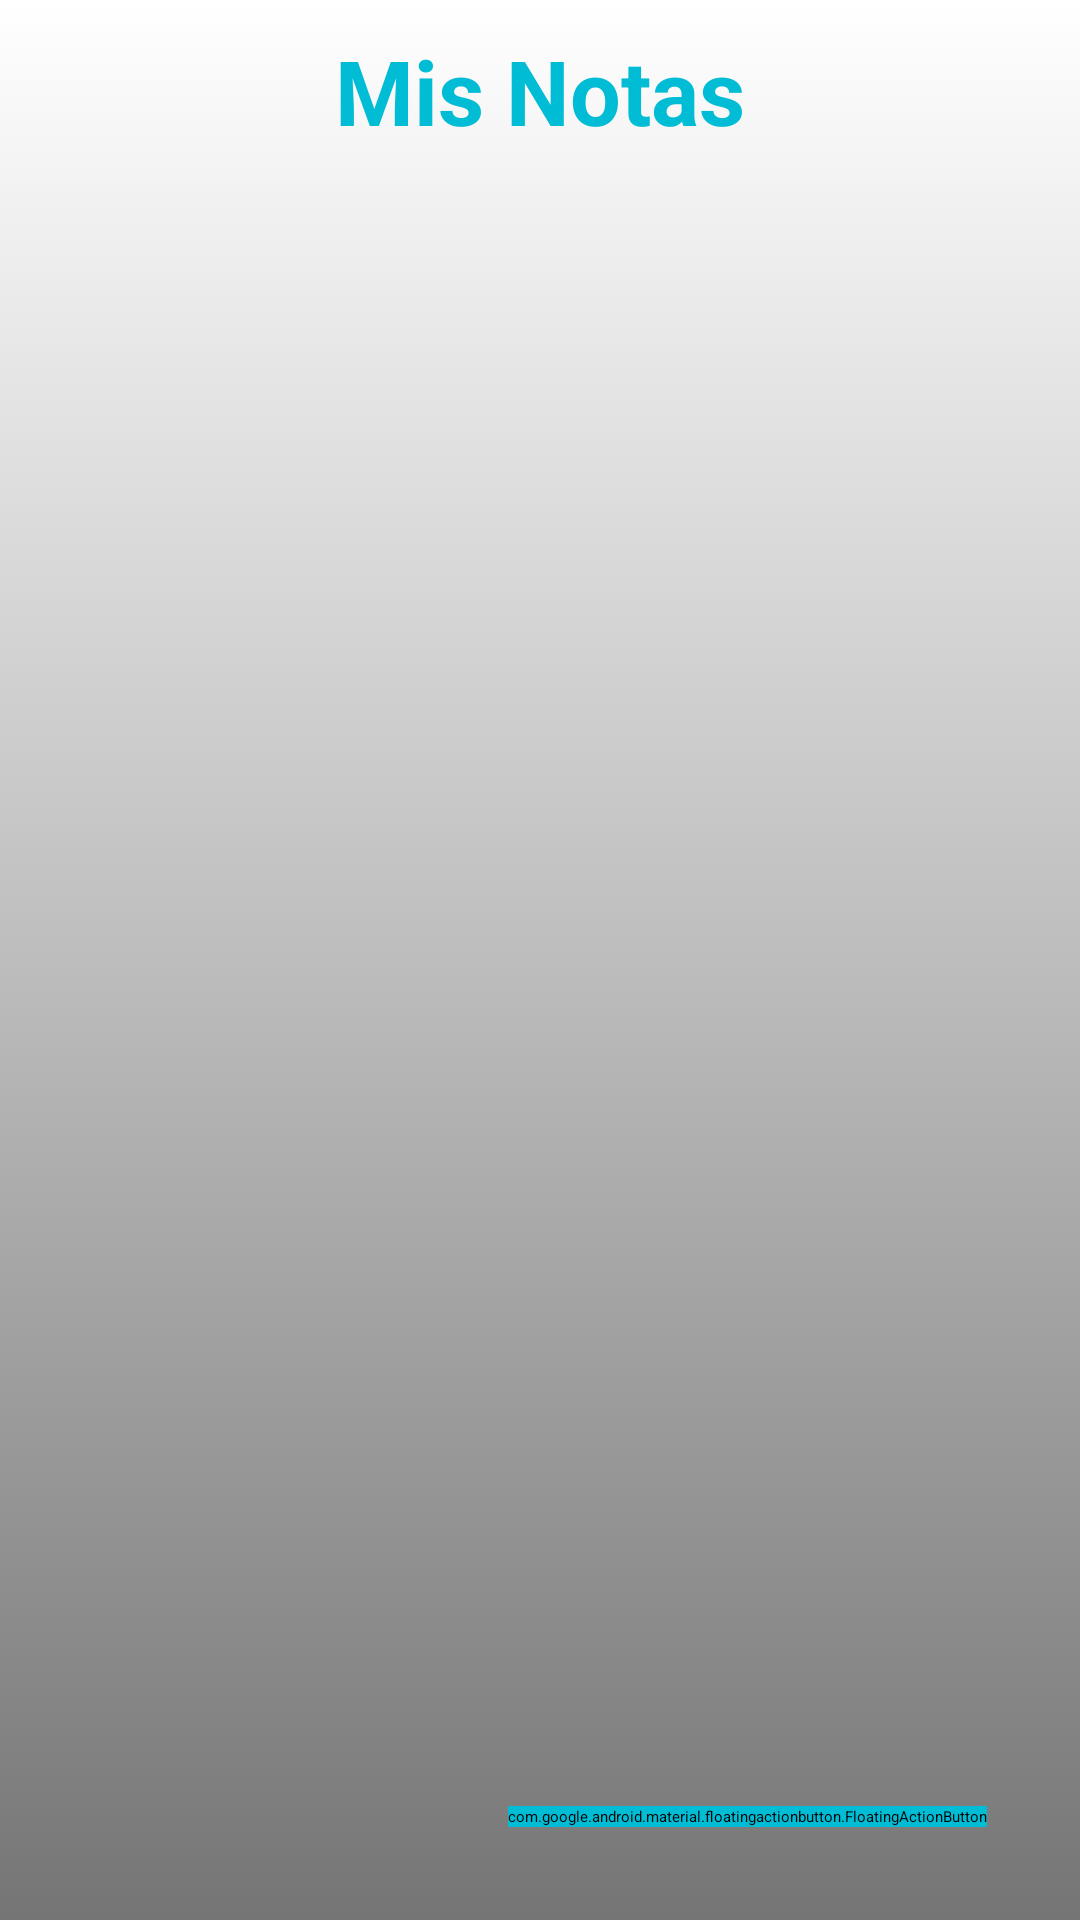

Android layout source for this screen:
<!-- AndroidManifest.xml: application theme Theme.MisNotas -->
<!-- res/layout/activity_main.xml -->
<?xml version="1.0" encoding="utf-8"?>
<LinearLayout xmlns:android="http://schemas.android.com/apk/res/android"
    xmlns:app="http://schemas.android.com/apk/res-auto"
    xmlns:tools="http://schemas.android.com/tools"
    android:layout_width="match_parent"
    android:layout_height="match_parent"
    android:orientation="vertical"
    android:background="@drawable/degradado"
    tools:context=".MainActivity">
    <TextView
        android:text="@string/app_name"
        android:layout_width="match_parent"
        android:layout_height="wrap_content"
        android:textSize="30dp"
        android:textStyle="bold"
        android:layout_marginTop="10dp"
        android:textAlignment="center"
        android:textColor="@color/colorPrimary"/>

    <RelativeLayout
        android:layout_width="match_parent"
        android:layout_height="fill_parent"
        android:padding="15dp">

        <ListView
            android:id="@+id/lvNotas"
            android:layout_width="match_parent"
            android:layout_height="wrap_content" />

        <com.google.android.material.floatingactionbutton.FloatingActionButton
            android:id="@+id/btnAgregarNota"
            android:layout_width="wrap_content"
            android:layout_height="wrap_content"
            android:layout_alignParentBottom="true"
            android:layout_alignParentRight="true"
            android:layout_margin="16dp"
            android:backgroundTint="@color/colorPrimary"
            android:src="@drawable/ic_baseline_add" />

    </RelativeLayout>

</LinearLayout>
<!-- resources referenced by this layout -->
<resources>
  <color name="colorPrimary">#00BCD4</color>
  <!-- drawable degradado (drawable) -->
  <?xml version="1.0" encoding="utf-8"?>
  <selector xmlns:android="http://schemas.android.com/apk/res/android">
      <item>
          <shape>
              <gradient
                  android:angle="90"
                  android:startColor="@color/secondaryText"
                  android:centerColor="@color/divide"
                  android:endColor="#FFFFFF"
                  android:type="linear">
  
              </gradient>
          </shape>
      </item>
  </selector>
  <string name="app_name">Mis Notas</string>
  <style name="Theme.MisNotas" parent="Theme.MaterialComponents.DayNight.NoActionBar">
          
          <item name="colorPrimary">@color/colorPrimary</item>
          <item name="colorPrimaryVariant">@color/colorPrimaryDark</item>
          <item name="colorOnPrimary">@color/colorPrimaryLight</item>
          
          <item name="colorSecondary">@color/secondaryText</item>
          <item name="colorSecondaryVariant">@color/divide</item>
          <item name="colorOnSecondary">@color/icons</item>
          
          <item name="android:statusBarColor" tools:targetApi="l">?attr/colorPrimaryVariant</item>
          
      </style>
  <color name="secondaryText">#757575</color>
  <color name="divide">#BDBDBD</color>
  <color name="colorPrimaryDark">#006064</color>
  <color name="colorPrimaryLight">#4DD0E1</color>
  <color name="icons">#212121</color>
</resources>
